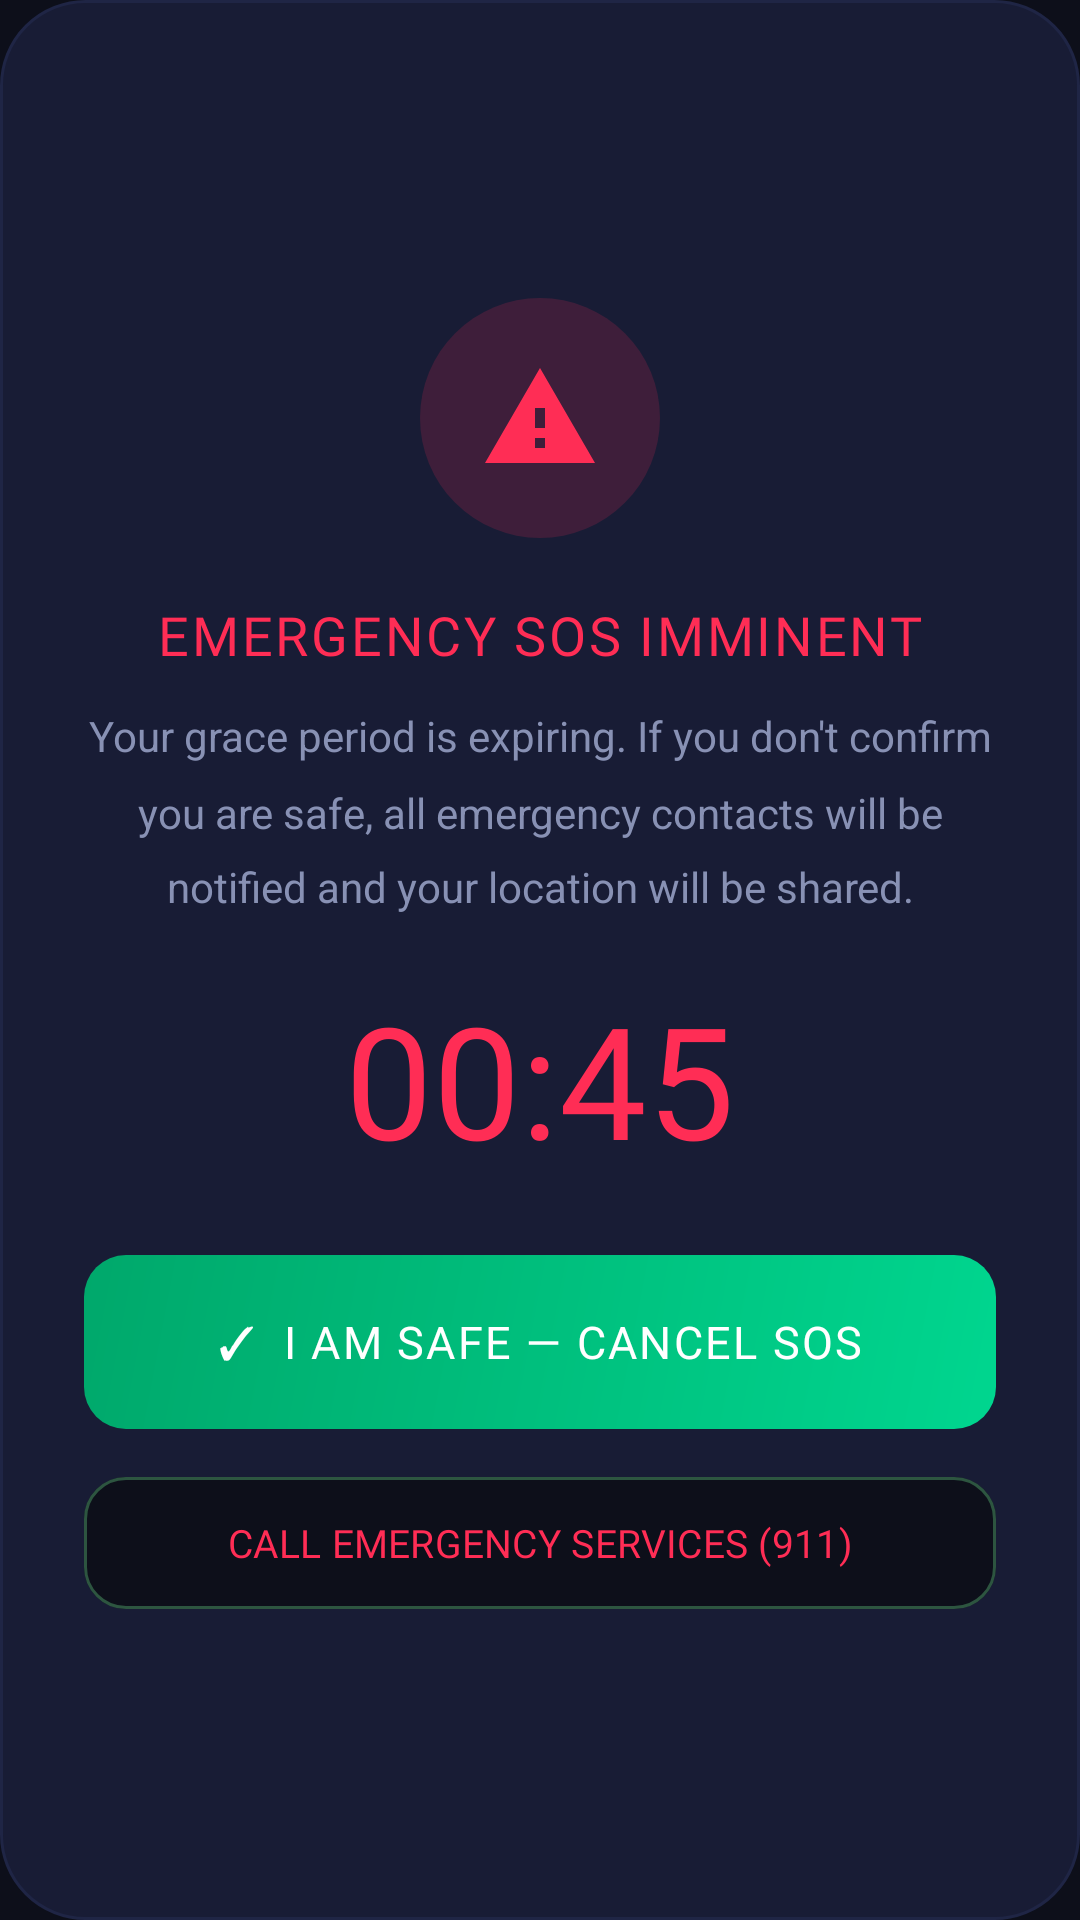

This screen was rendered from an Android layout file. Write that file and the resources it references.
<!-- AndroidManifest.xml: application theme Theme.LastCall -->
<!-- res/layout/dialog_emergency_alert.xml -->
<?xml version="1.0" encoding="utf-8"?>
<LinearLayout
    xmlns:android="http://schemas.android.com/apk/res/android"
    xmlns:app="http://schemas.android.com/apk/res-auto"
    android:layout_width="match_parent"
    android:layout_height="wrap_content"
    android:orientation="vertical"
    android:background="@drawable/bg_dialog_rounded"
    android:padding="28dp"
    android:gravity="center">

    
    <LinearLayout android:layout_width="80dp" android:layout_height="80dp"
        android:gravity="center" android:background="@drawable/bg_icon_circle_accent"
        android:layout_marginBottom="20dp">
        <ImageView android:layout_width="40dp" android:layout_height="40dp"
            android:src="@drawable/ic_sos_alert" app:tint="@color/accent_red"/>
    </LinearLayout>

    <TextView android:layout_width="match_parent" android:layout_height="wrap_content"
        android:gravity="center"
        android:text="EMERGENCY SOS IMMINENT"
        android:textColor="@color/accent_red" android:textSize="18sp"
        android:fontFamily="@font/montserrat_bold" android:letterSpacing="0.05"
        android:layout_marginBottom="12dp"/>

    <TextView android:layout_width="match_parent" android:layout_height="wrap_content"
        android:gravity="center"
        android:text="Your grace period is expiring. If you don't confirm you are safe, all emergency contacts will be notified and your location will be shared."
        android:textColor="@color/text_secondary" android:textSize="14sp"
        android:lineSpacingMultiplier="1.5"
        android:layout_marginBottom="20dp"/>

    <TextView android:id="@+id/tv_countdown"
        android:layout_width="wrap_content" android:layout_height="wrap_content"
        android:text="00:45"
        android:textColor="@color/accent_red" android:textSize="52sp"
        android:fontFamily="@font/roboto_mono_bold"
        android:layout_marginBottom="24dp"/>

    <androidx.appcompat.widget.AppCompatButton
        android:id="@+id/btn_i_am_safe"
        android:layout_width="match_parent" android:layout_height="58dp"
        android:background="@drawable/bg_button_safe"
        android:text="✓  I AM SAFE — CANCEL SOS"
        android:textColor="@color/text_primary" android:textSize="15sp"
        android:fontFamily="@font/montserrat_bold" android:letterSpacing="0.05"
        android:stateListAnimator="@null"
        android:layout_marginBottom="12dp"/>

    <com.google.android.material.button.MaterialButton
        android:id="@+id/btn_call_emergency"
        android:layout_width="match_parent" android:layout_height="52dp"
        android:text="CALL EMERGENCY SERVICES (911)"
        android:textColor="@color/accent_red" android:textSize="13sp"
        android:fontFamily="@font/montserrat_bold"
        app:backgroundTint="#0D0F1A"
        app:strokeColor="#FF2D5540" app:strokeWidth="1dp"
        app:cornerRadius="14dp"/>
</LinearLayout>
<!-- resources referenced by this layout -->
<resources>
  <color name="accent_red">#FF2D55</color>
  <color name="text_primary">#FFFFFF</color>
  <color name="text_secondary">#8891B4</color>
  <!-- drawable bg_button_safe (drawable) -->
  <?xml version="1.0" encoding="utf-8"?>
  <shape xmlns:android="http://schemas.android.com/apk/res/android" android:shape="rectangle">
      <gradient
          android:startColor="#00D68F"
          android:endColor="#00A86B"
          android:angle="135"/>
      <corners android:radius="14dp"/>
  </shape>
  <!-- drawable bg_dialog_rounded (drawable) -->
  <?xml version="1.0" encoding="utf-8"?>
  <shape xmlns:android="http://schemas.android.com/apk/res/android" android:shape="rectangle">
      <solid android:color="#181C35"/>
      <corners android:radius="28dp"/>
      <stroke android:width="1dp" android:color="#1F2545"/>
  </shape>
  <!-- drawable bg_icon_circle_accent (drawable) -->
  <?xml version="1.0" encoding="utf-8"?>
  <shape xmlns:android="http://schemas.android.com/apk/res/android" android:shape="oval">
      <solid android:color="#2AFF2D55"/>
  </shape>
  <!-- drawable ic_sos_alert (drawable) -->
  <?xml version="1.0" encoding="utf-8"?>
  <vector xmlns:android="http://schemas.android.com/apk/res/android"
      android:width="24dp" android:height="24dp" android:viewportWidth="24" android:viewportHeight="24">
      
      <path android:fillColor="#FFFFFF"
          android:pathData="M1,21h22L12,2 1,21zM13,18h-2v-2h2v2zM13,14h-2v-4h2v4z"/>
  </vector>
  <color name="bg_card">#181C35</color>
  <color name="accent_red_dark">#CC1F3F</color>
  <color name="accent_orange">#FF6B35</color>
  <color name="bg_card_elevated">#1E2340</color>
  <color name="accent_orange_dark">#CC4F28</color>
  <color name="bg_secondary">#13162B</color>
  <color name="bg_primary">#0D0F1A</color>
  <color name="text_tertiary">#4A5070</color>
  <color name="status_danger">#FF2D55</color>
  <color name="border_subtle">#1F2545</color>
  <color name="border_accent">#FF2D5530</color>
  <color name="accent_red_ripple">#33FF2D55</color>
</resources>
